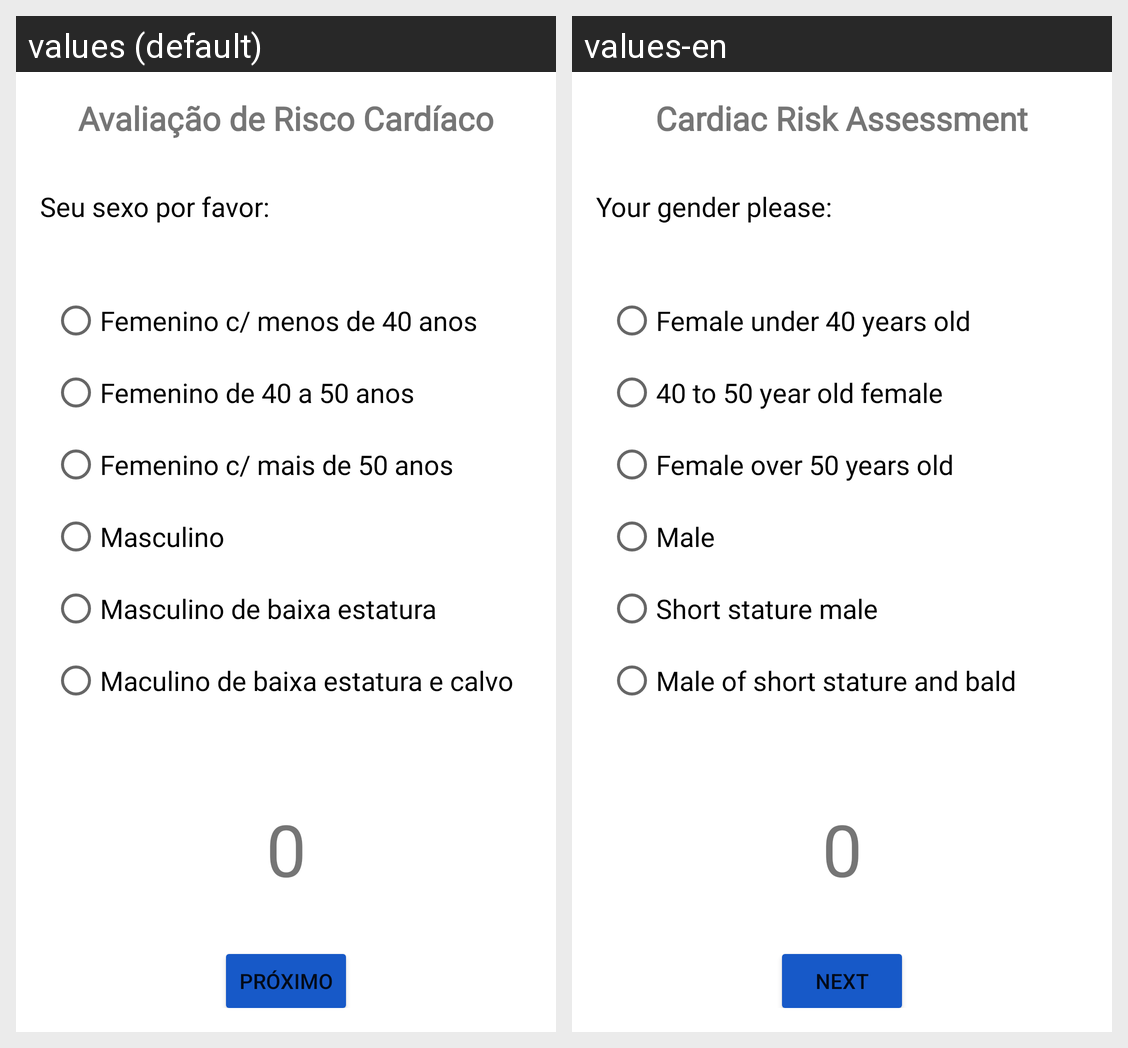

Here is an Android app screen in its default locale and in the app's own translations. Write out the translated-string differences for the strings that appear on this screen.
Android screen res/layout/activity_gender.xml rendered under 2 locales, left to right: values (default), values-en. Device: Nexus 5 (rendered at 1080×1920; each locale shown at half size, 540×960, under a caption strip naming it); theme Theme.AP1.
Strings drawn on this screen, with the default value and each locale's value (text and hints the layout hard-codes, and strings that could not be matched under every locale, appear in the picture but are not listed):

app_name
  values: Avaliação de Risco Cardíaco
  values-en: Cardiac Risk Assessment

text_gender_content
  values: Seu sexo por favor:
  values-en: Your gender please:

radio_gender_option1
  values: Femenino c/ menos de 40 anos
  values-en: Female under 40 years old

radio_gender_option2
  values: Femenino de 40 a 50 anos
  values-en: 40 to 50 year old female

radio_gender_option3
  values: Femenino c/ mais de 50 anos
  values-en: Female over 50 years old

radio_gender_option4
  values: Masculino
  values-en: Male

radio_gender_option5
  values: Masculino de baixa estatura
  values-en: Short stature male

radio_gender_option6
  values: Maculino de baixa estatura e calvo
  values-en: Male of short stature and bald

text_selection_value
  values: 0
  values-en: 0

button_next
  values: próximo
  values-en: next
